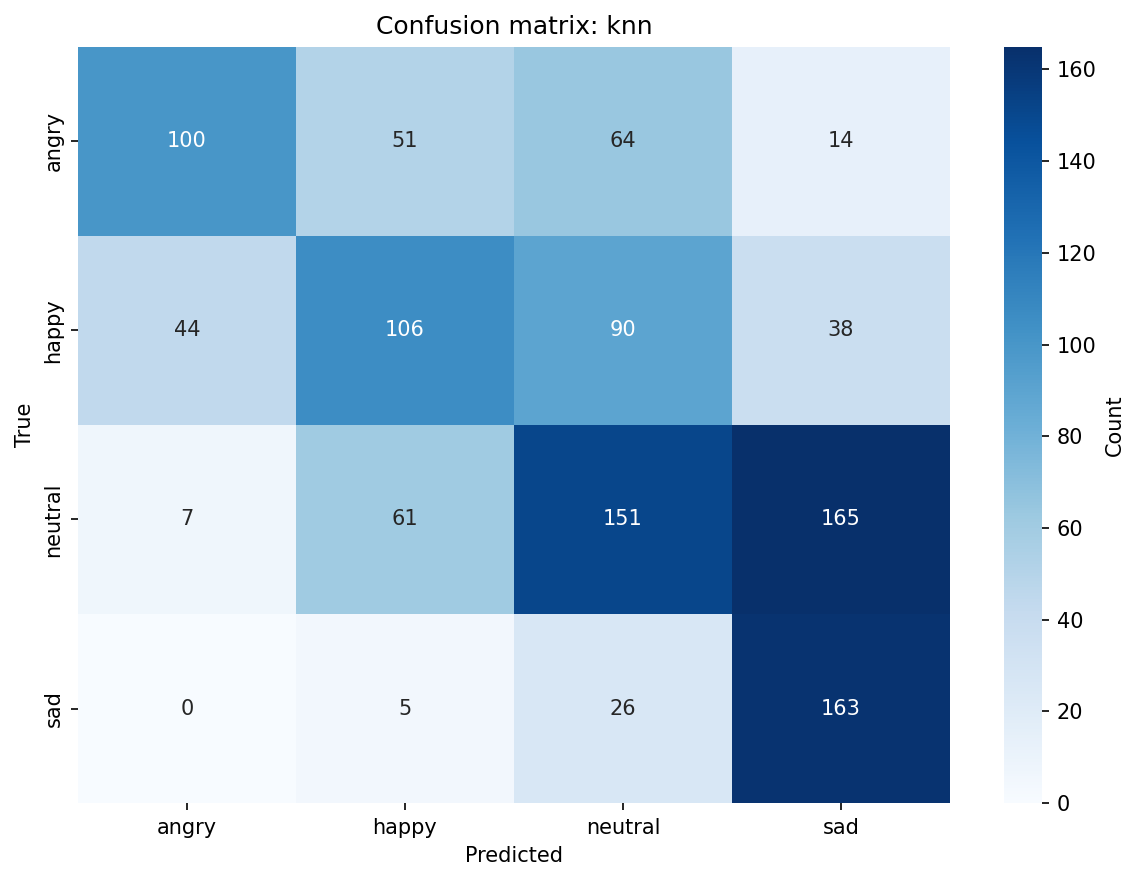

Data behind this chart, as committed beside it:
, angry, happy, neutral, sad
angry, 100, 51, 64, 14
happy, 44, 106, 90, 38
neutral, 7, 61, 151, 165
sad, 0, 5, 26, 163
